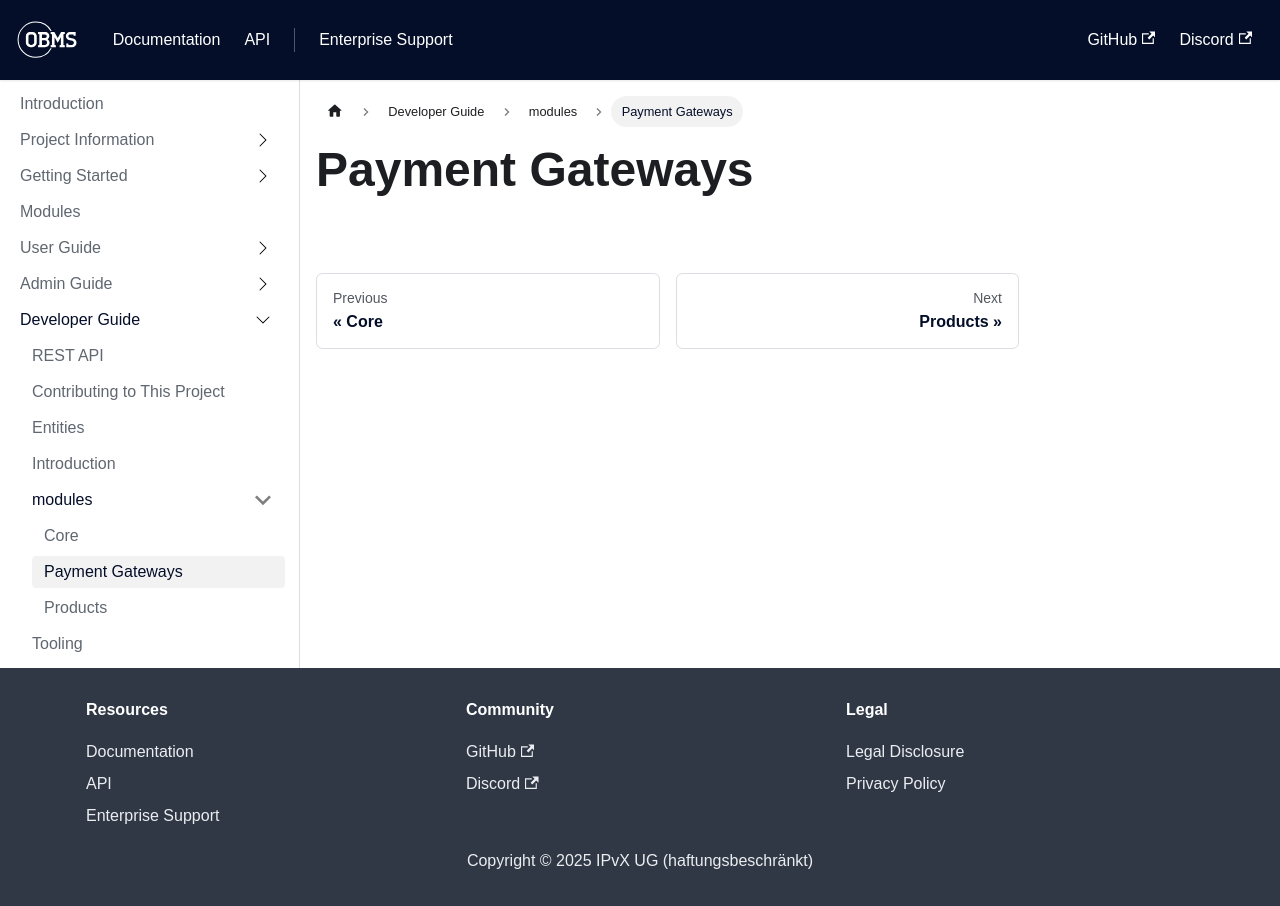

repository: forepath/obms-documentation · page: docs/developer_guide/modules/payment_gateways/index.html · generator: docusaurus

# Payment Gateways
